The GitHub repository DenaJGibbon/Gibbon-transfer-learning-multispecies contains a labelled image folder "imagesmulti" with 3 categories: crested gibbons, grey gibbons, noise. Examples follow, each with its label.

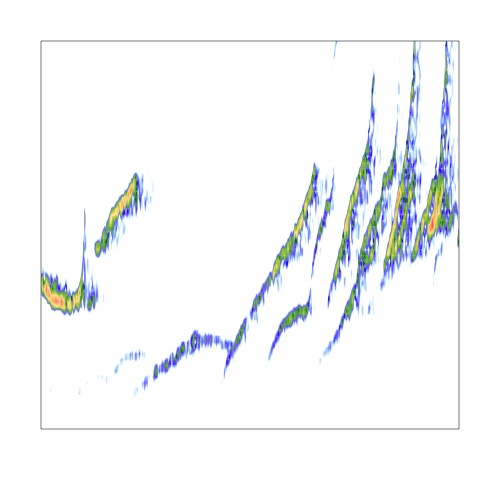
Label: crested gibbons

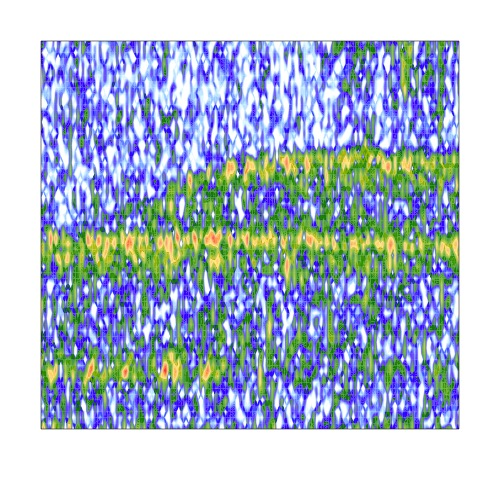
Label: grey gibbons

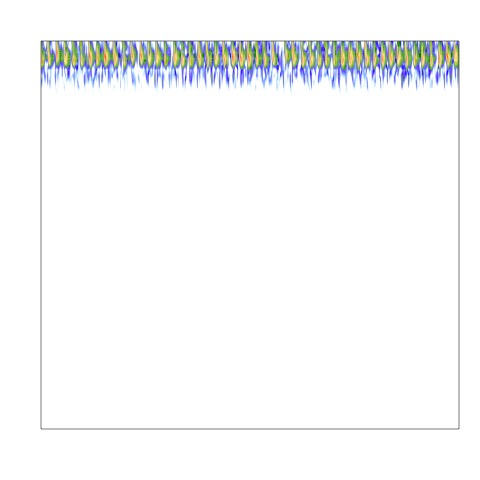
Label: noise

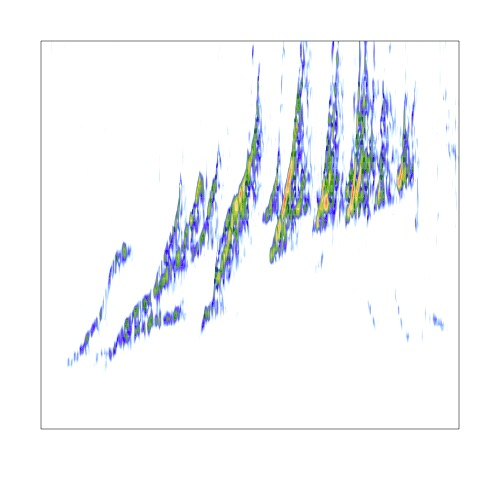
Label: crested gibbons

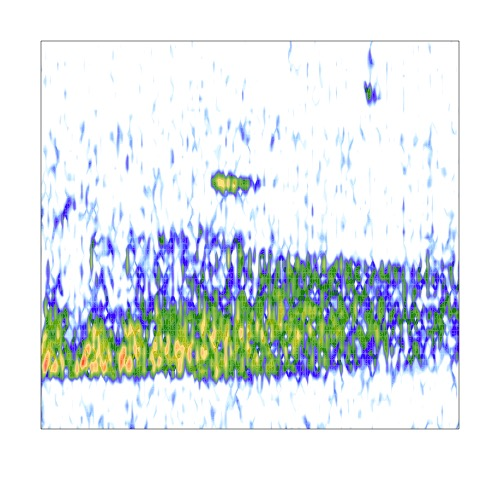
Label: grey gibbons

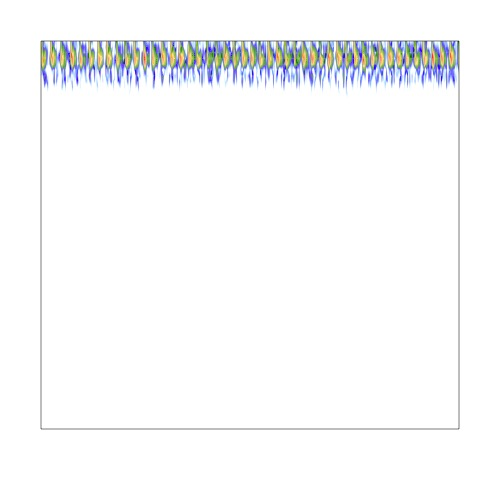
Label: noise
